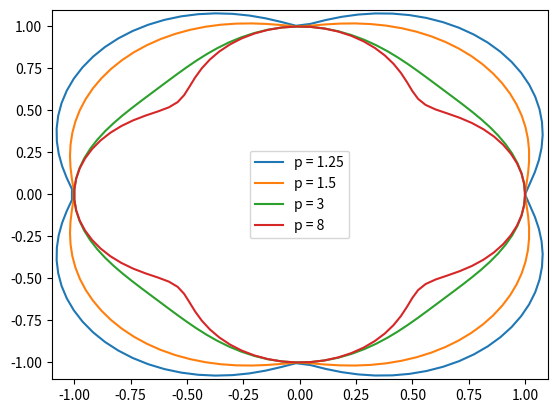

This chart was generated by the following Python code:
import numpy as np
import matplotlib.pyplot as plt

# Set the values of p
p = [1.25, 1.5, 3, 8]

# Create a figure and axes
fig, ax = plt.subplots()

# Set the x and y limits of the axes
ax.set_xlim(-1.1, 1.1)
ax.set_ylim(-1.1, 1.1)

# Loop through the values of p
for p_val in p:
    # Generate the points on the unit circle
    t = np.linspace(0, 2 * np.pi, 100)
    x = np.cos(t)
    y = np.sin(t)

    # Compute the p-norm of the points
    r = (np.abs(x) ** p_val + np.abs(y) ** p_val) ** (1 / p_val)

    # Plot the points
    ax.plot(r * x, r * y, label=f'p = {p_val}')

# Add a legend
ax.legend()

# Show the plot
plt.show()
